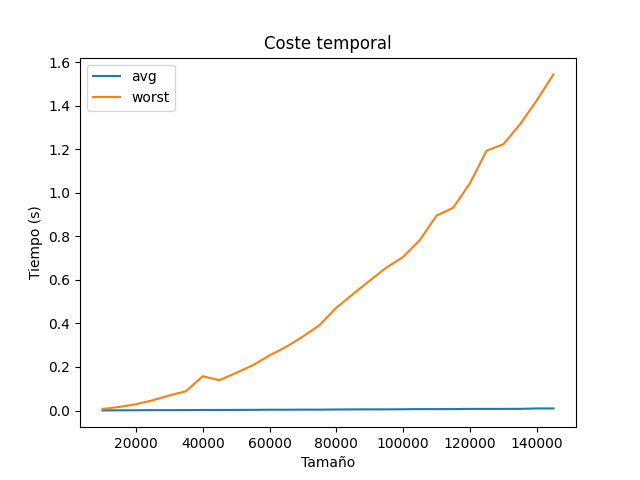

The data file committed next to this chart (first rows):
n; avg; worst
10000; 0.000479; 0.00704
15000; 0.000871; 0.01627
20000; 0.001075; 0.02877
25000; 0.00175; 0.04675
30000; 0.0016; 0.06942
35000; 0.001992; 0.08855
40000; 0.002444; 0.1575
45000; 0.002446; 0.1392
50000; 0.002698; 0.1728
55000; 0.002984; 0.2079
60000; 0.003583; 0.2531
65000; 0.00362; 0.2927
70000; 0.003971; 0.3398
75000; 0.004013; 0.3926
80000; 0.004662; 0.472
85000; 0.005054; 0.5348
90000; 0.005276; 0.5968
95000; 0.005132; 0.6567
100000; 0.005811; 0.7052
105000; 0.006526; 0.7829
110000; 0.006382; 0.8951
115000; 0.006529; 0.9315
120000; 0.007451; 1.044
125000; 0.007431; 1.194
130000; 0.007451; 1.223
135000; 0.007561; 1.314
140000; 0.009484; 1.424
145000; 0.0094; 1.544
